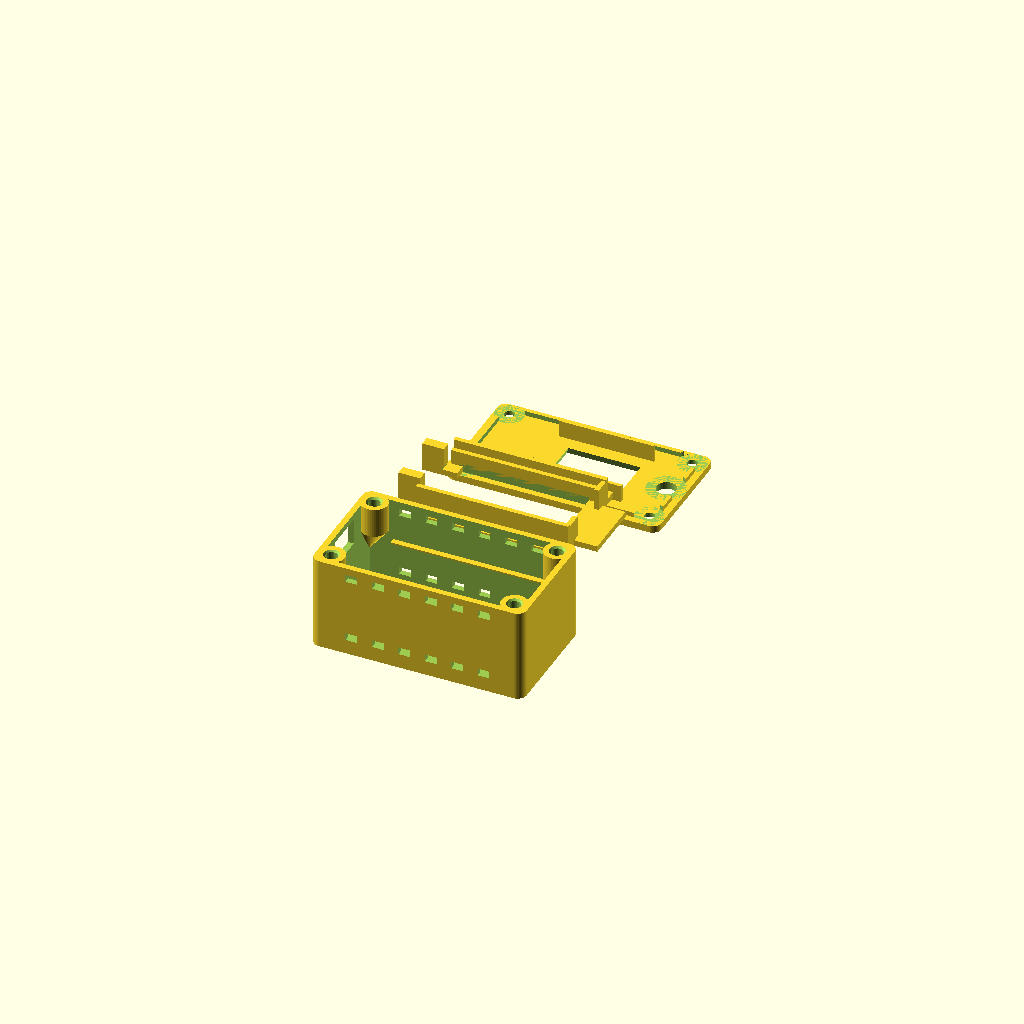
Cell 1: the model at its default parameters.
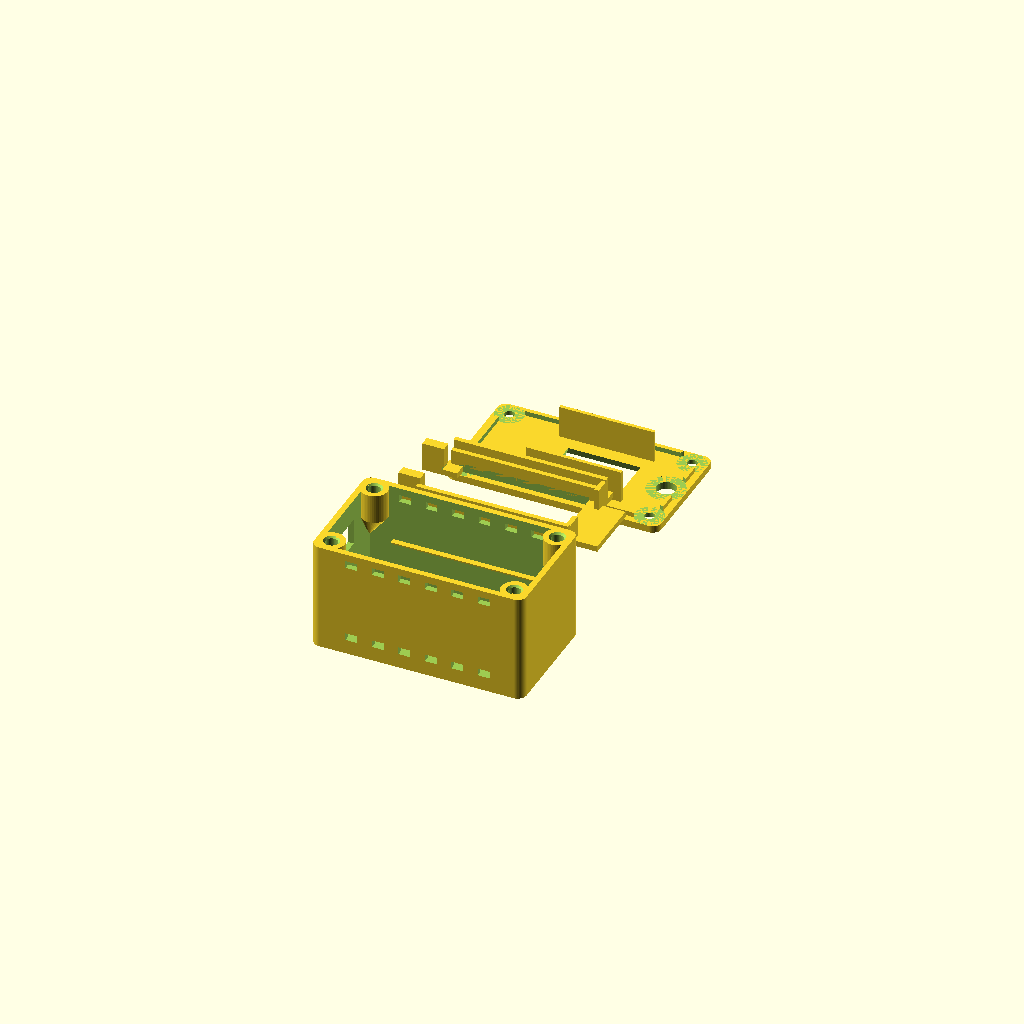
Cell 2 — top_h set to 10.4, the other parameters unchanged.
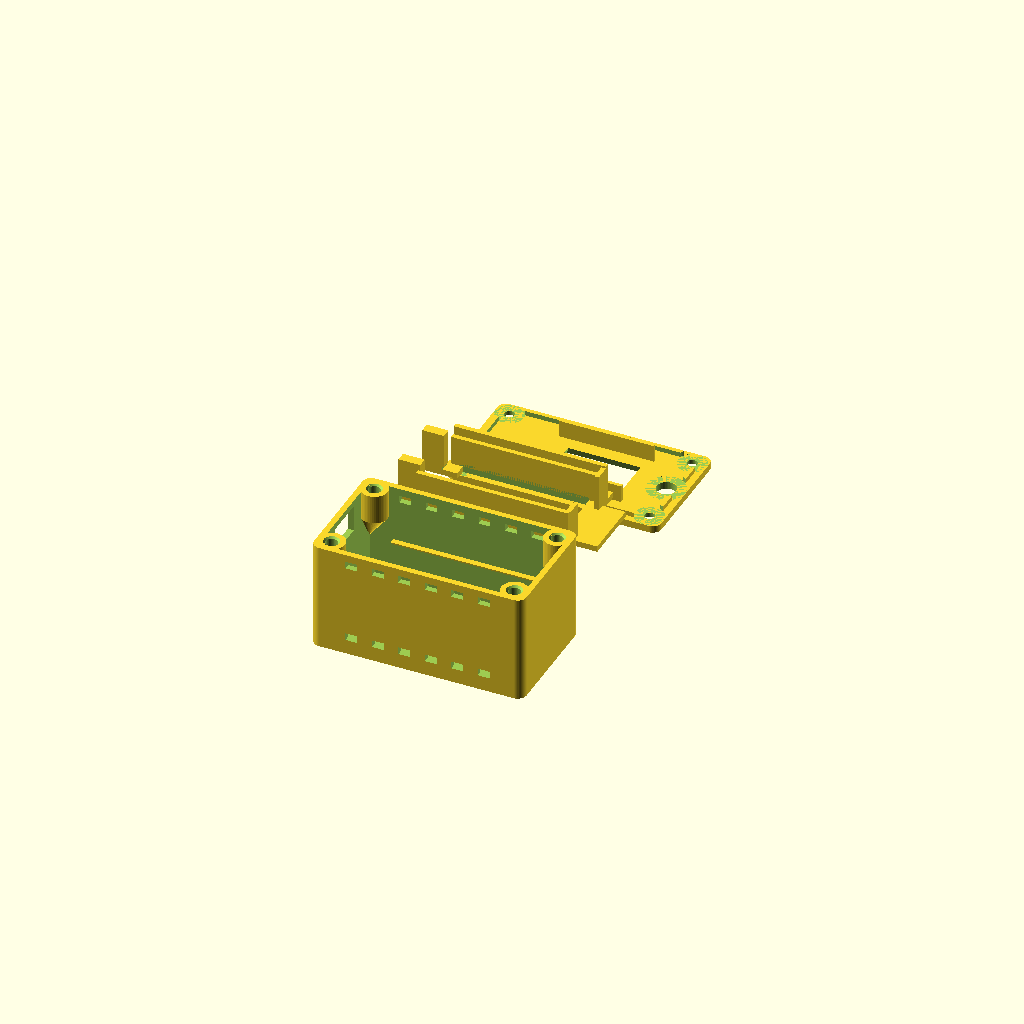
Cell 3: the same model with under_h = 10.
One fixed orthographic camera (rotation 55°, 0°, 25°; colour scheme Cornfield) for every cell.
The OpenSCAD source (heltec-v3-case.scad):
// WY6Y Pop Repeater case: Heltec WiFi LoRa 32 V3 over a 3000 mAh 103665 LiPo,
// stock antenna on the SMA pigtail, standing straight up out of the lid.
//
// Three prints, no supports: base, tray, lid. Print in PETG or ASA (a south
// window will soften PLA). Lid holds on with 4 x M3 x 8 machine screws into
// M3 x 4 x 5 mm brass heat-set inserts (CyberBin) pressed into the posts.
//
// Stack, bottom up: battery in the base -> tray on the wall ledges -> board
// on the tray rails, OLED up -> lid. USB-C exits one end wall; the SMA jack
// sits in the lid over the empty end of the box.
//
// v2 (2026-11-21): cradle tray; board moved clear of the USB-end posts.
// v3 (2026-11-22): tray locked end to end in the base (USB-end blocks against
// the end wall, plate out to the far wall) and USB-end board stops; SMA moved
// in with a clear ring under the lid for the washers. Base unchanged from v2.
//
// Board numbers from Heltec's V3 dimension drawing (2026-11-21): OLED and
// buttons on top (5 mm). V3.2 photos: USB-C is a mid-mount, showing on both
// faces, so its opening straddles the PCB; battery JST 1.25 is underneath at
// the USB end; two bracket screw heads sit under the board, clear of the rails;
// glass 27.28 long starting ~17.8 mm from the USB end, module 18.56 wide,
// u.FL on top at the far end. Things still marked [check] are inferred.
//
// Export: openscad -D 'part="base"' -o base.stl heltec-v3-case.scad  (and tray, lid)

part = "all";          // all | base | tray | lid | plate (tray + lid) | sw_nuts | preview | check
sw = false;            // true: power-switch variant of the base (-D sw=true)

/* ---- parts we hold ---- */
bat_l = 65;   bat_w = 36;   bat_t = 10;       // 103665, from the listing
pcb_l = 50.2; pcb_w = 25.5; pcb_t = 1.6;      // Heltec spec (pcb_t [check])
top_h = 5.2;          // OLED module, from the drawing (5) + 0.2
under_h = 5;          // under the PCB: battery JST 1.25 plug (~4.2 mated) + screw heads

/* ---- features on the board, measured from the USB-C end of the PCB ---- */
usb_w = 9.0;  usb_h = 3.5;                    // USB-C body, mid-mount through the PCB, centred
oled_x = 19.5; oled_w = 24; oled_d = 13;     // window over the lit area (glass 17.8..45.1 from USB end)
oled_y = 0;           // offset from the board centreline (lit area may sit ~1 mm off) [check]

/* ---- the SMA pigtail jack ---- */
sma_d = 6.6;          // 1/4-36 thread = 6.35 mm, plus clearance
sma_flat = 0;         // kit pigtail thread looks round: plain hole, nut does the work
sma_ring_d = 13;      // clear ring under the lid for washer + star washer (v2 had ~8)

/* ---- optional power switch: SS12F15-G5 slide (CyberBin), in the battery's red lead ---- */
// Listing drawing: body 10 long x 5 deep behind a 0.5 x 4.6 plate, knob 3 x 3 x 5.
// Hole pitch, plate length, body height and travel aren't given: [check] before printing.
sw_body = [5, 10, 4];          // depth behind the plate (x), length (y), height (z)
sw_plate = [0.5, 20, 4.6];     // thickness, length [check], width
sw_pitch = 15;  sw_hole = 2.3; // mounting hole pitch [check]; M2 clearance in the wall
sw_knob = 3;  sw_knob_h = 5;  sw_travel = 3;   // travel [check]: the slot allows 3
sw_nut = [3.5, 4, 4];          // printed nut block behind each ear: M2 x 6 from outside

/* ---- shell ---- */
wall = 2;  floor_t = 2;  lid_t = 2.4;
clr = 0.6;            // fit clearance around battery and board
tray_t = 2;  rail_w = 1.6;     // narrow: stays outboard of the bracket screws
insert_d = 4.1;  insert_l = 4;   // M3 x 4 long x 5 OD heat-set insert; hole 4.0-4.2
screw_clear_d = 3.2;  screw_depth = 8;   // M3 x 8 below the lid, with room to spare
screw_head_d = 6;  post_d = 9;           // 9 mm post leaves 2.4 mm round the insert

in_l = bat_l + 2 * clr + 2;                   // interior length
post_inset = wall + post_d / 2 - 1.5;
in_w = max(bat_w, pcb_w) + 2 * clr;           // interior width
// Corner posts start above the battery (45 degree cone underneath, so no
// supports) so the battery can use the full floor, corners included.
post_tip_z = floor_t + bat_t + 1;             // cone tip, 1 mm over the battery
tray_z = post_tip_z + post_d / 2;             // tray bottom = full post diameter
board_z = tray_z + tray_t + under_h;          // PCB bottom
in_top = board_z + pcb_t + top_h + 0.6;       // underside of the lid
out_l = in_l + 2 * wall;  out_w = in_w + 2 * wall;
base_h = in_top;                              // base walls run to the lid

// v2: the board starts past the USB-end posts (v1 had them biting its corners);
// the USB plug reaches it through a tunnel in the end wall.
board_x0 = post_inset + post_d / 2 + 0.4;     // USB end of the PCB
board_y0 = wall + (in_w - pcb_w) / 2;
free_x0 = board_x0 + pcb_l + 1;               // empty end of the box
sma_x = (free_x0 + wall + in_l) / 2;          // v3.2: back to v2's spot (v3's inward move hit the board)
sma_y = out_w / 2;
post_z0 = base_h - screw_depth - 2;           // round post only as deep as the screw needs
gusset_drop = sqrt(2) * (post_inset - wall + 0.5) + post_d / 2 + 0.5;   // keeps the slope <= 45

sw_y = out_w / 2;
sw_z = tray_z - 0.3 - sw_plate[2] / 2;       // plate centre: just under the tray, over the battery

posts = [[post_inset, post_inset], [out_l - post_inset, post_inset],
         [post_inset, out_w - post_inset], [out_l - post_inset, out_w - post_inset]];

$fn = 48;

module rounded_box(l, w, h, r = 3) {
    hull() for (x = [r, l - r], y = [r, w - r]) translate([x, y, 0]) cylinder(r = r, h = h);
}

// the board and everything on it: PCB, plus the OLED module above, plus
// 0.2 mm all round. Used by part="check".
module board_env() {
    translate([board_x0 - 0.2, board_y0 - 0.2, board_z - 0.2]) cube([pcb_l + 0.4, pcb_w + 0.4, pcb_t + 0.4]);
    translate([board_x0 + 17.8, board_y0 + (pcb_w - 18.56) / 2, board_z + pcb_t]) cube([27.28, 18.56, top_h - 0.2]);
}

module base() {
    difference() {
        union() {
            difference() {
                rounded_box(out_l, out_w, base_h);
                translate([wall, wall, floor_t]) cube([in_l, in_w, base_h]);
            }
            // corner screw posts
            // Each post hangs from a gusset that grows out of the two walls at
            // <= 45 degrees, so nothing starts in mid-air and no supports are needed.
            for (p = posts) {
                cx = p[0] < out_l / 2 ? wall - 0.5 : out_l - wall;
                cy = p[1] < out_w / 2 ? wall - 0.5 : out_w - wall;
                hull() {
                    translate([p[0], p[1], post_z0]) cylinder(d = post_d, h = 0.01);
                    translate([cx, cy, post_z0 - gusset_drop]) cube([0.5, 0.5, 0.01]);
                }
                translate([p[0], p[1], post_z0]) cylinder(d = post_d, h = base_h - post_z0);
            }
            // tray ledges on the long walls, 45 degree underside so no supports
            for (y = [wall, out_w - wall]) {
                mirror_y = y > out_w / 2;
                translate([wall + post_d - 1, y, tray_z])
                    rotate([0, 90, 0])
                    linear_extrude(in_l - 2 * post_d + 2)
                    polygon(mirror_y ? [[0, 0], [2, 0], [0, -2]] : [[0, 0], [2, 0], [0, 2]]);
            }
        }
        // screw pilots
        for (p = posts) translate([p[0], p[1], 0]) {
            // insert pocket (+0.5 mm for displaced plastic), lead-in chamfer, screw run-out below
            translate([0, 0, base_h - insert_l - 0.5]) cylinder(d = insert_d, h = insert_l + 1);
            translate([0, 0, base_h - 0.6]) cylinder(d1 = insert_d, d2 = insert_d + 1.2, h = 0.61);
            translate([0, 0, base_h - screw_depth - 1]) cylinder(d = screw_clear_d, h = screw_depth + 2);
        }
        // USB-C opening, generous so the plug collar fits
        // straddles the PCB so a mid-mount (or either-side) connector fits
        // v2: 14 x 9 so a typical plug overmold reaches in past the posts to the board
        translate([-1, board_y0 + pcb_w / 2 - (usb_w + 5) / 2, board_z + pcb_t / 2 - (usb_h + 5.5) / 2])
            cube([wall + 2, usb_w + 5, usb_h + 5.5]);
        // power switch variant: knob slot and two M2 clearance holes in the USB end wall
        if (sw) {
            translate([-1, sw_y - (sw_knob + sw_travel + 0.6) / 2, sw_z - (sw_knob + 0.6) / 2])
                cube([wall + 2, sw_knob + sw_travel + 0.6, sw_knob + 0.6]);
            for (s = [-1, 1]) translate([-1, sw_y + s * sw_pitch / 2, sw_z]) rotate([0, 90, 0])
                cylinder(d = sw_hole, h = wall + 2, $fn = 24);
        }
        // vent slots, both long walls, low and high
        for (y = [-1, out_w - wall - 1]) for (i = [0:5]) for (z = [floor_t + 3, in_top - 5])
            translate([12 + i * 9, y, z]) cube([4, wall + 2, 2.5]);
    }
}

module tray() {
    // v2 cradle: the board drops into a pocket (side walls + far-end stop, the
    // USB end butts the post gap) and rests on two narrow ledges. The middle is
    // a window open at the USB end, so the battery lead comes straight up to
    // the JST under the board. Plug the battery in first, then drop the board in.
    tx = wall + post_d - 0.8;                 // clears the corner posts
    tl = in_l - 2 * post_d + 1.6;
    ty = wall + 0.3;
    tw = in_w - 0.6;
    c = 0.3;  cw = 1.6;                       // pocket clearance, wall thickness
    bx1 = board_x0 + pcb_l;                   // far end of the PCB
    side_top = board_z + pcb_t + 1.2;
    end_top = board_z + pcb_t + 0.6;          // low, so the u.FL lead can pass over
    usb_c = board_y0 + pcb_w / 2;  plug_w = usb_w + 5;   // matches the base's USB tunnel
    lk_y0 = post_inset + post_d / 2 + 0.8;    // clear of the corner posts as the tray drops in
    lk_y1 = out_w - lk_y0;
    difference() {
        union() {
            translate([tx, ty, tray_z]) cube([tl, tw, tray_t]);
            for (y = [board_y0, board_y0 + pcb_w - rail_w])
                translate([tx, y, tray_z]) cube([bx1 - tx, rail_w, board_z - tray_z]);
            for (y = [board_y0 - c - cw, board_y0 + pcb_w + c])
                translate([tx, y, tray_z]) cube([bx1 + c + cw - tx, cw, side_top - tray_z]);
            // far-end stop: two corner pieces, middle open for the SMA tail
            for (y = [board_y0 - c - cw, board_y0 + pcb_w - 5])
                translate([bx1 + c, y, tray_z]) cube([cw, 5 + c + cw, end_top - tray_z]);
            // v3: USB-end blocks, end wall to board, either side of the plug.
            // They stop the board and lock the tray against the end wall.
            for (y = [lk_y0, usb_c + plug_w / 2]) {
                w = (y == lk_y0) ? usb_c - plug_w / 2 - lk_y0 : lk_y1 - y;
                translate([wall + 0.3, y, tray_z]) cube([board_x0 - 0.2 - wall - 0.3, w, side_top - tray_z]);
            }
            // v3: plate runs on to the far wall between the posts, so the tray
            // can't walk toward the far end either
            translate([tx, lk_y0, tray_z]) cube([wall + in_l - 0.3 - tx, lk_y1 - lk_y0, tray_t]);
        }
        // the window, open at the USB end
        translate([tx - 1, board_y0 + rail_w, tray_z - 1]) cube([bx1 - 3 - tx + 1, pcb_w - 2 * rail_w, tray_t + 2]);
    }
    // v3.1: floor-level feet tie the USB-end blocks to the side rails (v3 printed
    // them loose: they sat in the window, 0.5 mm short of the plate)
    for (m = [0, 1]) translate([0, out_w / 2, 0]) mirror([0, m, 0]) translate([0, -out_w / 2, 0])
        translate([board_x0 - 0.9, board_y0, tray_z]) cube([tx + 4 - board_x0 + 0.9, usb_c - plug_w / 2 - board_y0, tray_t]);
}

module lid() {
    difference() {
        union() {
            rounded_box(out_l, out_w, lid_t);
            // locating lip inside the walls
            translate([wall + 0.3, wall + 0.3, -1.6])
                difference() {
                    cube([in_l - 0.6, in_w - 0.6, 1.6]);
                    translate([1.2, 1.2, -1]) cube([in_l - 3, in_w - 3, 4]);
                }
            // two clamp ribs pressing the PCB edges onto the rails
            for (y = [board_y0 + 0.2, board_y0 + pcb_w - 1.4])
                // start past the buttons and the 2.4 GHz spring antenna
                translate([board_x0 + 14, y, -(in_top - board_z - pcb_t)])
                    cube([pcb_l - 18, 1.2, in_top - board_z - pcb_t]);
        }
        for (p = posts) {
            translate([p[0], p[1], -5]) cylinder(d = 3.4, h = 20);
            translate([p[0], p[1], lid_t - 1.2]) cylinder(d = screw_head_d, h = 5);
            // the lip must clear the posts
            translate([p[0], p[1], -3]) cylinder(d = post_d + 0.8, h = 3);
        }
        // v3.2: gap in the end lip round the SMA so the washers/nut sit flat
        translate([sma_x, sma_y, -3]) cylinder(d = sma_ring_d, h = 3);
        // OLED window, chamfered
        translate([board_x0 + oled_x, board_y0 + pcb_w / 2 + oled_y - oled_d / 2, -1])
            hull() {
                cube([oled_w, oled_d, 0.1]);
                translate([-1, -1, lid_t + 1]) cube([oled_w + 2, oled_d + 2, 0.1]);
            }
        // SMA jack, D-flat so it can't spin when the antenna is screwed on
        translate([sma_x, sma_y, -5]) intersection() {
            cylinder(d = sma_d, h = 20);
            if (sma_flat > 0) translate([-sma_d / 2, -sma_d / 2, 0]) cube([sma_d, sma_flat, 20]);
        }
        // pin holes for RST/PRG are left out on purpose: lift the lid to reach them
    }
}

// the switch as fitted (plate against the inside of the end wall), for preview/check
module switch_env() {
    translate([wall, sw_y - sw_plate[1] / 2, sw_z - sw_plate[2] / 2]) cube(sw_plate);
    translate([wall + sw_plate[0], sw_y - sw_body[1] / 2, sw_z - sw_body[2] / 2]) cube(sw_body);
    translate([wall + sw_plate[0] + sw_body[0], sw_y - 2.5, sw_z - 0.4]) cube([2, 5, 0.8]);   // pins
    translate([wall + sw_plate[0] - sw_knob_h, sw_y - sw_knob / 2, sw_z - sw_knob / 2]) cube([sw_knob_h, sw_knob, sw_knob]);
}
// printed "nuts": a block behind each ear with an M2 pilot (screw cuts its own thread)
module sw_nut() {
    difference() {
        cube(sw_nut, center = true);
        rotate([0, 90, 0]) cylinder(d = 1.7, h = 10, center = true, $fn = 24);
    }
}
module sw_nuts_fitted() {
    for (s = [-1, 1]) translate([wall + sw_plate[0] + sw_nut[0] / 2, sw_y + s * sw_pitch / 2, sw_z]) sw_nut();
}
// battery envelope (103665 as listed), for check
module battery_env() { translate([wall + clr, (out_w - bat_w) / 2, floor_t]) cube([bat_l, bat_w, bat_t]); }

if (part == "base") base();
else if (part == "sw_nuts") for (i = [0, 1]) translate([i * 8, 0, sw_nut[0] / 2]) rotate([0, 90, 0]) sw_nut();
else if (part == "tray") translate([0, 0, -tray_z]) tray();   // on the bed for printing
else if (part == "lid") translate([0, out_w, lid_t]) rotate([180, 0, 0]) lid();   // printed top-down
else if (part == "check") {
    // each of these must render empty
    intersection() { base(); board_env(); }
    intersection() { tray(); board_env(); }
    intersection() { lid(); board_env(); }
    intersection() { base(); tray(); }
    // tray must drop in past the posts: sweep it up to the rim
    intersection() { base(); for (dz = [1:1:base_h - tray_z]) translate([0, 0, dz]) tray(); }
    if (sw) {
        intersection() { switch_env(); union() { base(); tray(); battery_env(); } }
        intersection() { sw_nuts_fitted(); union() { tray(); battery_env(); switch_env(); } }
    }
}
else if (part == "plate") {      // tray + lid on one bed, one print
    translate([0, 0, -tray_z]) tray();
    translate([0, out_w + 8, 0]) translate([0, out_w, lid_t]) rotate([180, 0, 0]) lid();
}
else if (part == "preview") {
    color("#5a8") base();
    color("#ca6") tray();
    color("#468", 0.6) translate([0, 0, in_top + 8]) lid();
    color("#c33", 0.5) translate([wall + clr, (out_w - bat_w) / 2, floor_t]) cube([bat_l, bat_w, bat_t]);
    color("#246", 0.8) translate([board_x0, board_y0, board_z]) cube([pcb_l, pcb_w, pcb_t]);
    if (sw) { color("#222") switch_env(); color("#ca6") sw_nuts_fitted(); }
}
else {
    base();
    translate([0, out_w + 8, 0]) tray();
    translate([0, 2 * (out_w + 8), 0]) translate([0, out_w, lid_t]) rotate([180, 0, 0]) lid();
}

echo(str("Outside: ", out_l, " x ", out_w, " x ", base_h + lid_t, " mm"));
Parameter table extracted from the source (name, type, default, range or options):
part: string, default "all"
sw: bool, default false
top_h: number, default 5.2
under_h: number, default 5
oled_y: number, default 0
sma_d: number, default 6.6
sma_flat: number, default 0
sma_ring_d: number, default 13
sw_body: vector, default [5, 10, 4]
sw_plate: vector, default [0.5, 20, 4.6]
sw_nut: vector, default [3.5, 4, 4]
clr: number, default 0.6
